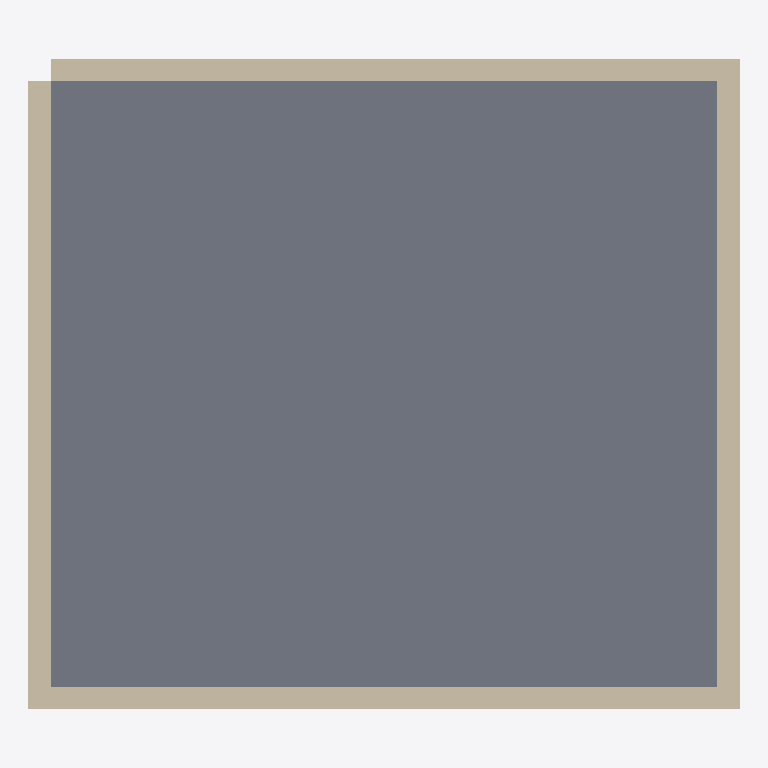
Plan cut of the same IFC building model at storey 'Floor 1' (level 0.00 m, cut at 1.40 m), seen from above with north up, elements coloured by IFC class: 4 walls (beige), 1 slab (grey). Cut surfaces are drawn darker.
Extent 6.3 m × 5.8 m × 6.2 m (x, y, z). Storeys (2): Floor 1 at 0.00 m; Floor 2 at 3.00 m. Elements (31): 20 IfcWall, 4 IfcDoor, 4 IfcWindow, 2 IfcSlab, 1 IfcRoof.

HEADER;
FILE_DESCRIPTION(('ViewDefinition[DesignTransferView]'),'2;1');
FILE_NAME('/dev/null','2026-06-23T14:58:20-04:00',(''),(''),'IfcOpenShell 0.8.5','IfcOpenShell 0.8.5','Nobody');
FILE_SCHEMA(('IFC4'));
ENDSEC;
DATA;
#1=IFCPROJECT('10HK4YX$L0IvSokozf85Yc',$,'44 Hano',$,$,$,$,(#10),#5);
#12=IFCSITE('0IcxoN6E90_x4cJQjv_2dW',$,'Site',$,$,#23,$,$,$,$,$,$,$,$);
#13=IFCBUILDING('2QNmfHYSzD5wIg8JuzxrNS',$,'44 Hano',$,$,#28,$,$,$,$,$,$);
#14=IFCBUILDINGSTOREY('1uN92G$fbFoPcoUe9JiTle',$,'Floor 1',$,$,#33,$,$,$,$);
#15=IFCBUILDINGSTOREY('3XZ7hjchD9wO3ZSyS$y2NA',$,'Floor 2',$,$,#38,$,$,$,$);
#39=IFCSLAB('3hqs7Z9jv1LPsnq2RU8J3C',$,'Floor 1 slab',$,$,#953,#46,$,.FLOOR.);
#78=IFCWALL('0mhY0BX4D2Lx6iRBkeT8nw',$,'South Wall',$,$,#958,#89,$,$);
#95=IFCWALL('1dxlTanAj30vKJrTzBO5EC',$,'North Wall',$,$,#963,#106,$,$);
#112=IFCWALL('1kKdR$_417hfWmc2y8o3VO',$,'West Wall',$,$,#968,#123,$,$);
#129=IFCWALL('3QDiGsiXPElg8GR8rZcEwU',$,'East Wall',$,$,#943,#140,$,$);
ENDSEC;
